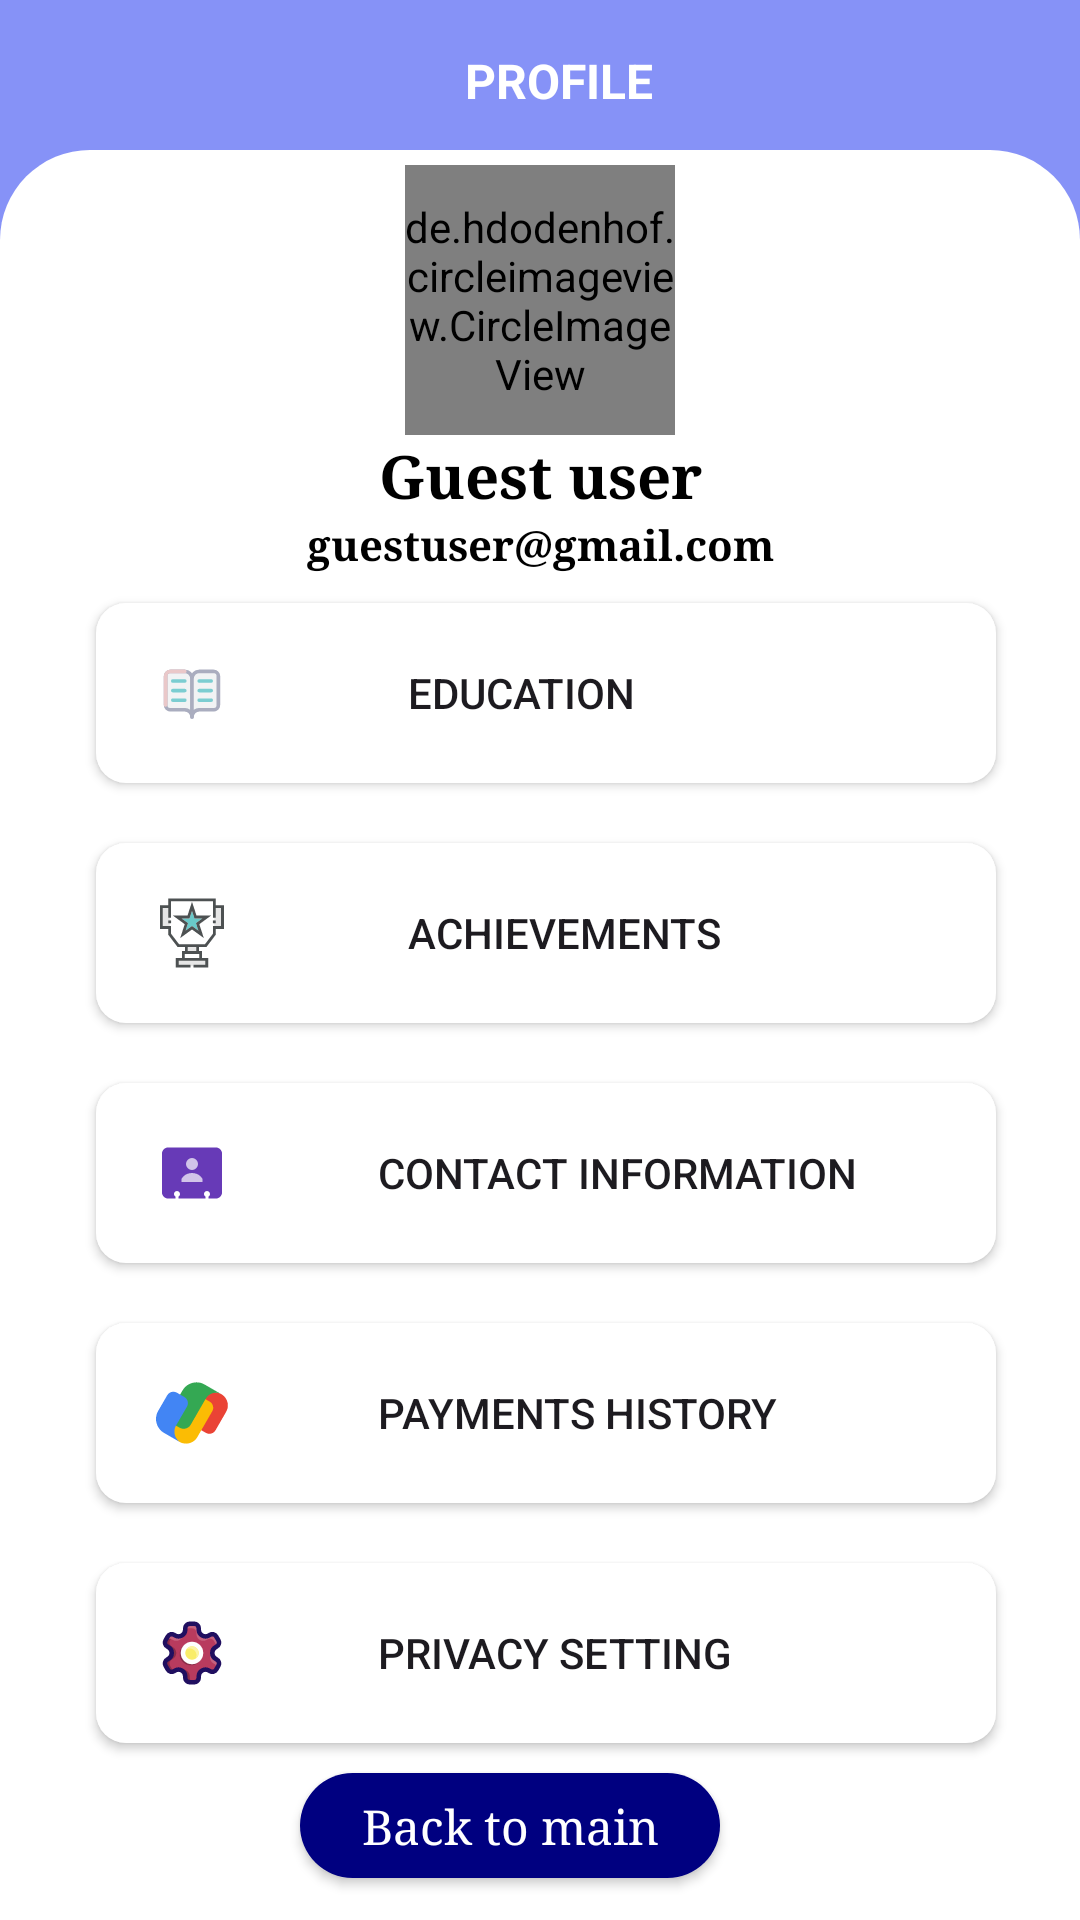

Write the Android layout XML for this screen, with the resource values it uses.
<!-- AndroidManifest.xml: application theme Theme.College_app -->
<!-- res/layout/fragment_profile.xml -->
<?xml version="1.0" encoding="utf-8"?>
<androidx.constraintlayout.widget.ConstraintLayout xmlns:android="http://schemas.android.com/apk/res/android"
    xmlns:app="http://schemas.android.com/apk/res-auto"
    xmlns:tools="http://schemas.android.com/tools"
    android:layout_width="match_parent"
    android:layout_height="match_parent"
    android:orientation="vertical"
    tools:context=".Profile"
    android:background="@color/white">

    <RelativeLayout
        android:id="@+id/relativeLayout"
        android:layout_width="match_parent"
        android:layout_height="match_parent"
        android:orientation="vertical"
        app:layout_constraintEnd_toEndOf="parent"
        app:layout_constraintStart_toStartOf="parent"
        app:layout_constraintTop_toTopOf="parent">

        <View
            android:id="@+id/view2"
            android:layout_width="match_parent"
            android:layout_height="110dp"
            android:background="@color/headcolor"
            tools:ignore="MissingConstraints" >

        </View>

        <TextView
            android:layout_width="wrap_content"
            android:layout_height="wrap_content"
            android:layout_marginTop="16dp"
            android:gravity="center"
            android:layout_marginStart="155dp"
            android:textSize="16sp"
            android:textColor="@color/white"
            android:text="PROFILE"
            android:textAllCaps="false"
            android:paddingBottom="16dp"
            android:textStyle="bold"
            tools:ignore="HardcodedText">
        </TextView>
        <LinearLayout
            android:layout_width="match_parent"
            android:layout_height="match_parent"
            android:layout_alignParentTop="true"
            android:layout_marginLeft="0dp"
            android:layout_marginTop="50dp"
            android:layout_marginRight="0dp"
            android:layout_marginBottom="0dp"
            android:background="@drawable/recycleview_bg"
            android:orientation="vertical">


            <de.hdodenhof.circleimageview.CircleImageView
                android:id="@+id/profile_image"
                android:layout_width="90dp"
                android:layout_height="90dp"
                android:layout_gravity="center"
                android:layout_marginTop="5dp"
                android:src="@drawable/guestimg"
                app:civ_border_color="#000080"
                app:civ_border_width="4dp"
                app:civ_circle_background_color="@color/white"
                app:layout_constraintEnd_toEndOf="parent"
                app:layout_constraintHorizontal_bias="0.498"
                app:layout_constraintStart_toStartOf="parent"
                app:layout_constraintTop_toTopOf="parent"
                tools:ignore="MissingConstraints" />


            <TextView
                android:id="@+id/username"
                android:layout_width="match_parent"
                android:layout_height="wrap_content"
                android:text="Guest user"
                android:fontFamily="serif"
                android:textAlignment="center"
                android:textColor="@color/black"
                android:textSize="20sp"
                android:textStyle="bold"
                tools:ignore="HardcodedText" />

            <TextView
                android:id="@+id/useremail"
                android:layout_width="match_parent"
                android:layout_height="wrap_content"
                android:fontFamily="serif"
                android:text="guestuser@gmail.com"
                android:gravity="center"
                android:textAlignment="center"
                android:textColor="@color/black"
                android:textStyle="bold"
                tools:ignore="HardcodedText" />


            <androidx.appcompat.widget.AppCompatButton
                android:id="@+id/button5"
                android:layout_width="300dp"
                android:layout_height="60dp"
                android:layout_marginStart="32dp"
                android:layout_marginTop="10dp"
                android:layout_marginEnd="32dp"
                android:layout_marginBottom="10dp"
                android:background="@drawable/btnbackground"
                android:drawableStart="@drawable/educationone"
                android:drawablePadding="60dp"
                android:elevation="7dp"
                android:paddingStart="20dp"
                android:text="@string/education"
                android:textAlignment="viewStart"
                tools:ignore="RtlSymmetry" />

            <androidx.appcompat.widget.AppCompatButton
                android:id="@+id/button6"
                android:layout_width="300dp"
                android:layout_height="60dp"
                android:layout_marginStart="32dp"
                android:layout_marginTop="10dp"
                android:layout_marginEnd="32dp"
                android:layout_marginBottom="10dp"
                android:background="@drawable/btnbackground"
                android:drawableStart="@drawable/chievement1"
                android:drawablePadding="60dp"
                android:elevation="7dp"
                android:paddingStart="20dp"
                android:text="@string/achievements"
                android:textAlignment="viewStart"
                tools:ignore="RtlSymmetry" />

            <androidx.appcompat.widget.AppCompatButton
                android:id="@+id/button7"
                android:layout_width="300dp"
                android:layout_height="60dp"
                android:layout_marginStart="32dp"
                android:layout_marginTop="10dp"
                android:layout_marginEnd="32dp"
                android:layout_marginBottom="10dp"
                android:background="@drawable/btnbackground"

                android:drawableLeft="@drawable/contactone"
                android:drawablePadding="50dp"
                android:elevation="7dp"
                android:paddingStart="20dp"
                android:text="@string/contact_information"
                android:textAlignment="viewStart"
                tools:ignore="RtlHardcoded,RtlSymmetry" />

            <androidx.appcompat.widget.AppCompatButton
                android:id="@+id/button8"
                android:layout_width="300dp"
                android:layout_height="60dp"
                android:layout_marginStart="32dp"
                android:layout_marginTop="10dp"
                android:layout_marginEnd="32dp"
                android:layout_marginBottom="10dp"
                android:background="@drawable/btnbackground"
                android:drawableLeft="@drawable/payments"
                android:drawablePadding="50dp"
                android:elevation="7dp"
                android:paddingStart="20dp"
                android:text="@string/payments_history"
                android:textAlignment="viewStart"
                tools:ignore="RtlHardcoded,RtlSymmetry" />

            <androidx.appcompat.widget.AppCompatButton
                android:id="@+id/button9"
                android:layout_width="300dp"
                android:layout_height="60dp"
                android:layout_marginStart="32dp"
                android:layout_marginTop="10dp"
                android:layout_marginEnd="32dp"
                android:layout_marginBottom="10dp"
                android:background="@drawable/btnbackground"
                android:drawableLeft="@drawable/settingone"
                android:drawablePadding="50dp"
                android:elevation="7dp"
                android:paddingStart="20dp"
                android:text="@string/privacy_setting"
                android:textAlignment="viewStart"
                tools:ignore="RtlHardcoded,RtlSymmetry" />

            <androidx.appcompat.widget.AppCompatButton
                android:id="@+id/backbtn"
                android:layout_width="140dp"
                android:layout_height="35dp"
                android:layout_marginStart="100dp"
                android:layout_marginTop="0dp"
                android:layout_marginEnd="32dp"
                android:background="@drawable/btnbacktwo"
                android:elevation="7dp"
                android:fontFamily="serif"
                android:text="@string/back_to_main"
                android:textAlignment="center"
                android:textAllCaps="false"
                android:textColor="@color/white"
                android:textSize="16sp">

            </androidx.appcompat.widget.AppCompatButton>


        </LinearLayout>

    </RelativeLayout>

</androidx.constraintlayout.widget.ConstraintLayout>
<!-- resources referenced by this layout -->
<resources>
  <color name="black">#FF000000</color>
  <color name="headcolor">#8692f7</color>
  <color name="white">#FFFFFFFF</color>
  <!-- drawable btnbackground (drawable) -->
  <?xml version="1.0" encoding="utf-8"?>
  <selector xmlns:android="http://schemas.android.com/apk/res/android">
  <item>
      <shape android:shape="rectangle">
          <solid android:color="@color/white">
          </solid>
          <corners android:radius="10dp">
  
          </corners>
      </shape>
  </item>
  </selector>
  <!-- drawable btnbacktwo (drawable) -->
  <?xml version="1.0" encoding="utf-8"?>
  <selector xmlns:android="http://schemas.android.com/apk/res/android">
  <item>
      <shape>
          <corners android:radius="50dp"/>
          <solid android:color="#000080">
  
          </solid>
      </shape>
  </item>
  </selector>
  <!-- drawable contactone (drawable) -->
  <vector xmlns:android="http://schemas.android.com/apk/res/android" android:height="24dp" android:viewportHeight="48" android:viewportWidth="48" android:width="24dp">
        
      <path android:fillColor="#673AB7" android:pathData="M40,7H8c-2.2,0 -4,1.8 -4,4v26c0,2.2 1.8,4 4,4h5v-1.3c-0.6,-0.3 -1,-1 -1,-1.7c0,-1.1 0.9,-2 2,-2s2,0.9 2,2c0,0.7 -0.4,1.4 -1,1.7V41h18v-1.3c-0.6,-0.3 -1,-1 -1,-1.7c0,-1.1 0.9,-2 2,-2s2,0.9 2,2c0,0.7 -0.4,1.4 -1,1.7V41h5c2.2,0 4,-1.8 4,-4V11C44,8.8 42.2,7 40,7z"/>
        
      <path android:fillColor="#D1C4E9" android:pathData="M24,18m-4,0a4,4 0,1 1,8 0a4,4 0,1 1,-8 0"/>
        
      <path android:fillColor="#D1C4E9" android:pathData="M31,28c0,0 -1.9,-4 -7,-4c-5.1,0 -7,4 -7,4v2h14V28z"/>
      
  </vector>
  <!-- drawable recycleview_bg (drawable) -->
  <?xml version="1.0" encoding="utf-8"?>
  <shape xmlns:android="http://schemas.android.com/apk/res/android">
  <solid android:color="@color/white">
  </solid>
      <corners android:topLeftRadius="30dp"
          android:topRightRadius="30dp"
          android:bottomLeftRadius="0dp"
          android:bottomRightRadius="0dp"/>
  </shape>
  <string name="achievements">Achievements</string>
  <string name="back_to_main">Back to main</string>
  <string name="contact_information">Contact Information</string>
  <string name="education">Education</string>
  <string name="payments_history">PAYMENTS HISTORY</string>
  <string name="privacy_setting">PRIVACY SETTING</string>
  <style name="Theme.College_app" parent="Base.Theme.College_app" />
  <style name="Base.Theme.College_app" parent="Theme.Material3.DayNight.NoActionBar">
          
          <item name="colorPrimary">@color/headcolor</item>
          <item name="colorPrimaryVariant">@color/headcolor</item>
          <item name="android:statusBarColor">@color/headcolor</item>
      </style>
</resources>
